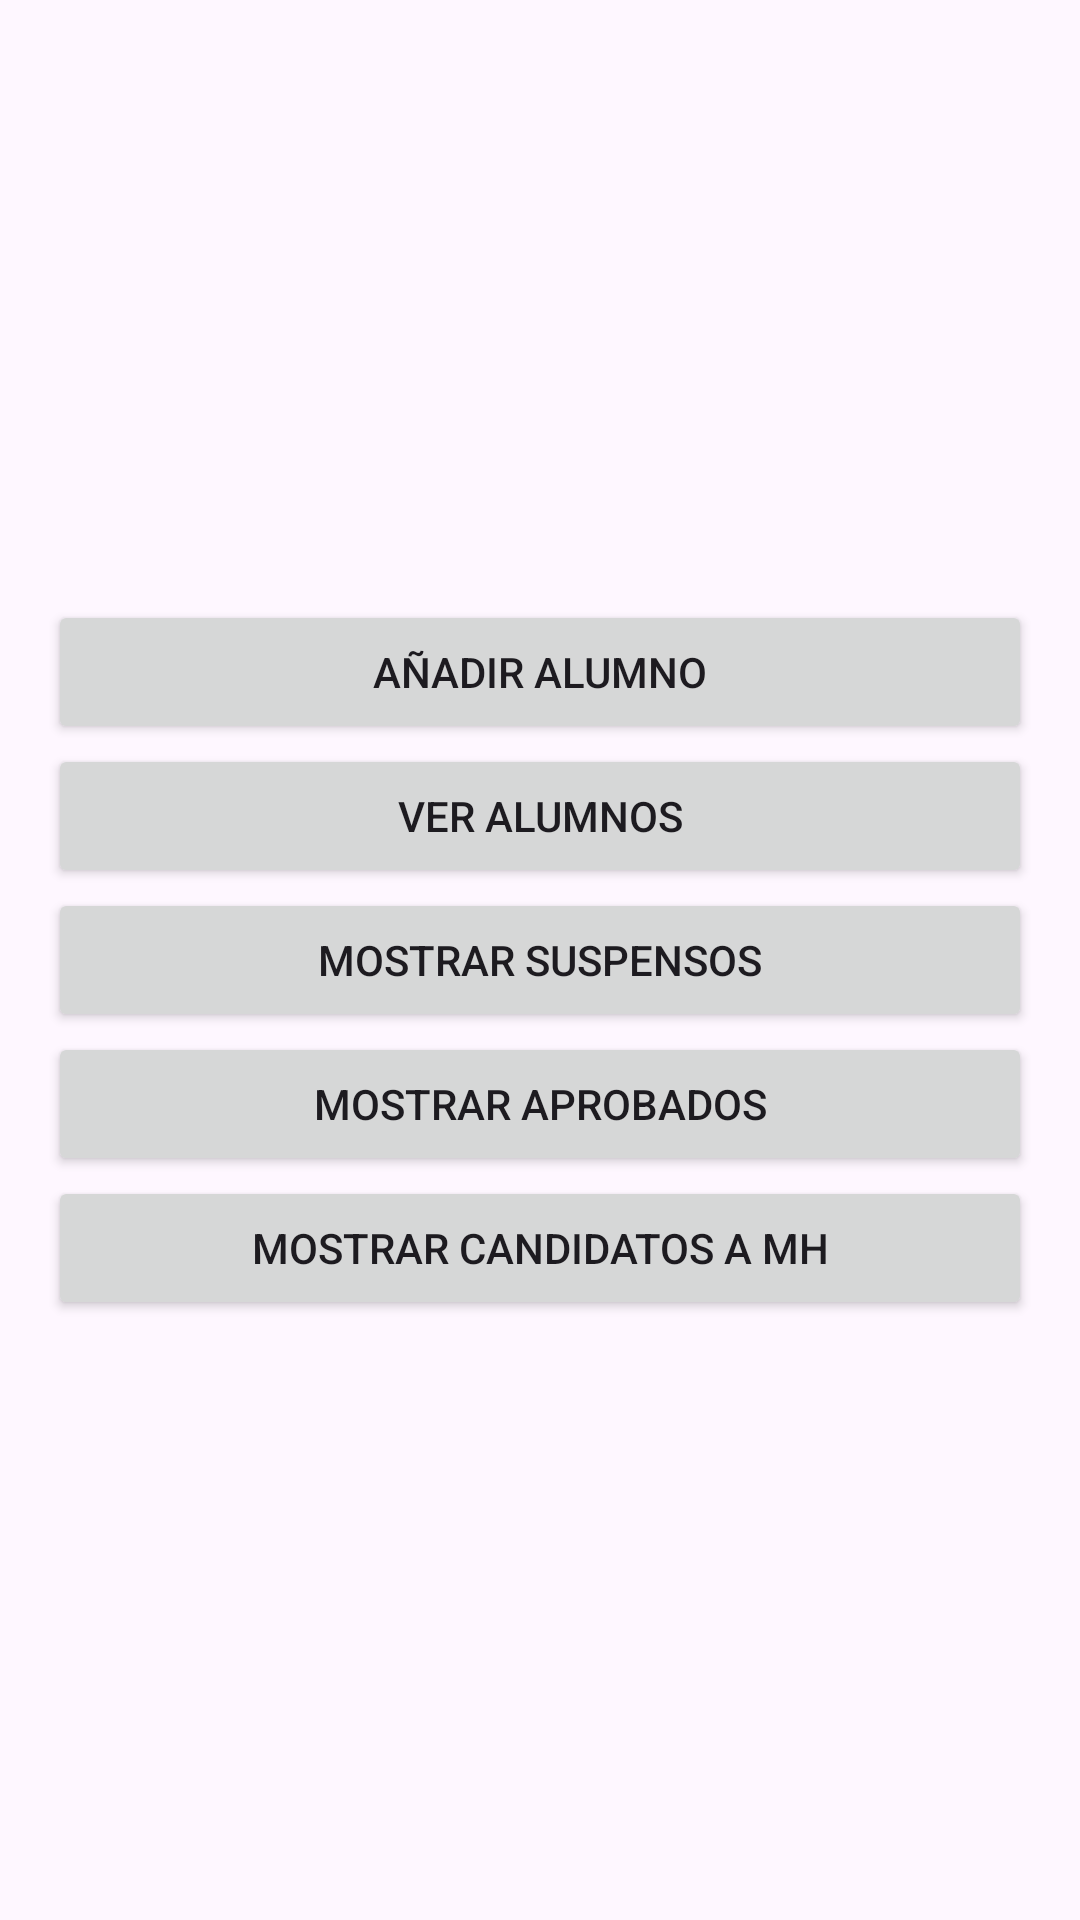

Android layout source for this screen:
<!-- AndroidManifest.xml: application theme Theme.SistemaCalificaciones -->
<!-- res/layout/activity_main.xml -->
<?xml version="1.0" encoding="utf-8"?>
<androidx.constraintlayout.widget.ConstraintLayout
    xmlns:android="http://schemas.android.com/apk/res/android"
    xmlns:app="http://schemas.android.com/apk/res-auto"
    android:layout_width="match_parent"
    android:layout_height="match_parent"
    android:padding="16dp">

    <LinearLayout
        android:layout_width="0dp"
        android:layout_height="wrap_content"
        android:orientation="vertical"
        app:layout_constraintTop_toTopOf="parent"
        app:layout_constraintBottom_toBottomOf="parent"
        app:layout_constraintStart_toStartOf="parent"
        app:layout_constraintEnd_toEndOf="parent">

        <Button
            android:id="@+id/btn_add_student"
            android:layout_width="match_parent"
            android:layout_height="wrap_content"
            android:text="Añadir Alumno" />

        <Button
            android:id="@+id/btn_view_students"
            android:layout_width="match_parent"
            android:layout_height="wrap_content"
            android:text="Ver Alumnos" />

        <Button
            android:id="@+id/btn_show_failures"
            android:layout_width="match_parent"
            android:layout_height="wrap_content"
            android:text="Mostrar Suspensos" />

        <Button
            android:id="@+id/btn_show_successes"
            android:layout_width="match_parent"
            android:layout_height="wrap_content"
            android:text="Mostrar Aprobados" />

        <Button
            android:id="@+id/btn_show_candidates"
            android:layout_width="match_parent"
            android:layout_height="wrap_content"
            android:text="Mostrar Candidatos a MH" />
    </LinearLayout>
</androidx.constraintlayout.widget.ConstraintLayout>
<!-- resources referenced by this layout -->
<resources>
  <style name="Theme.SistemaCalificaciones" parent="Base.Theme.SistemaCalificaciones" />
  <style name="Base.Theme.SistemaCalificaciones" parent="Theme.Material3.DayNight.NoActionBar">
          
          
      </style>
</resources>
